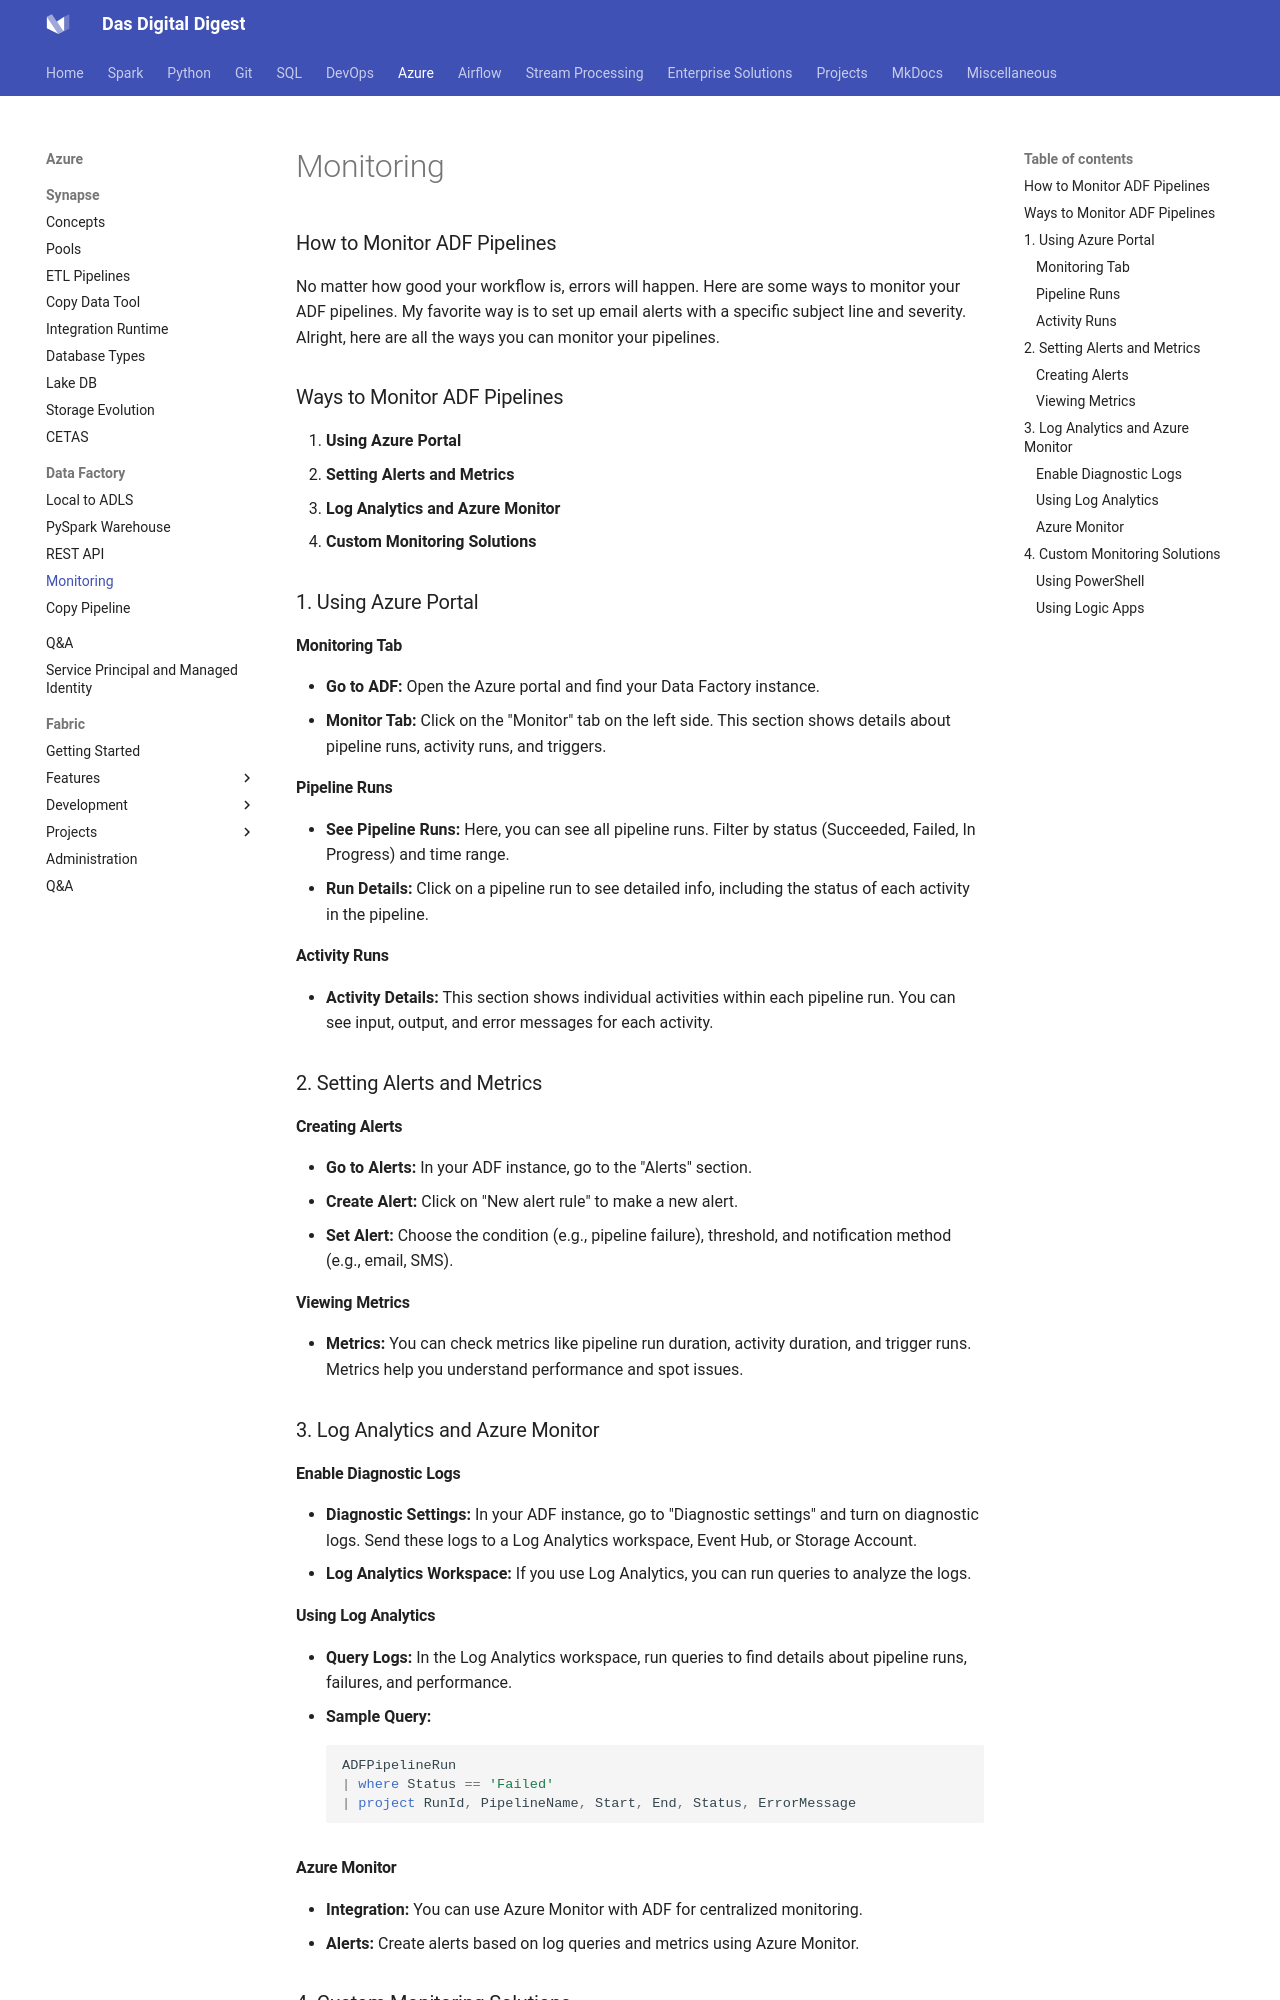

repository: dwdas9/home · page: Synapse-ADF/2.4_Monitor_ADF_Pipelines.html · generator: mkdocs



### How to Monitor ADF Pipelines

No matter how good your workflow is, errors will happen. Here are some ways to monitor your ADF pipelines. My favorite way is to set up email alerts with a specific subject line and severity. Alright, here are all the ways you can monitor your pipelines.

### Ways to Monitor ADF Pipelines

1. **Using Azure Portal**
2. **Setting Alerts and Metrics**
3. **Log Analytics and Azure Monitor**
4. **Custom Monitoring Solutions**

### 1. Using Azure Portal

#### Monitoring Tab

- **Go to ADF:** Open the Azure portal and find your Data Factory instance.
- **Monitor Tab:** Click on the "Monitor" tab on the left side. This section shows details about pipeline runs, activity runs, and triggers.

#### Pipeline Runs

- **See Pipeline Runs:** Here, you can see all pipeline runs. Filter by status (Succeeded, Failed, In Progress) and time range.
- **Run Details:** Click on a pipeline run to see detailed info, including the status of each activity in the pipeline.

#### Activity Runs

- **Activity Details:** This section shows individual activities within each pipeline run. You can see input, output, and error messages for each activity.

### 2. Setting Alerts and Metrics

#### Creating Alerts

- **Go to Alerts:** In your ADF instance, go to the "Alerts" section.
- **Create Alert:** Click on "New alert rule" to make a new alert.
- **Set Alert:** Choose the condition (e.g., pipeline failure), threshold, and notification method (e.g., email, SMS).

#### Viewing Metrics

- **Metrics:** You can check metrics like pipeline run duration, activity duration, and trigger runs. Metrics help you understand performance and spot issues.

### 3. Log Analytics and Azure Monitor

#### Enable Diagnostic Logs

- **Diagnostic Settings:** In your ADF instance, go to "Diagnostic settings" and turn on diagnostic logs. Send these logs to a Log Analytics workspace, Event Hub, or Storage Account.
- **Log Analytics Workspace:** If you use Log Analytics, you can run queries to analyze the logs.

#### Using Log Analytics

- **Query Logs:** In the Log Analytics workspace, run queries to find details about pipeline runs, failures, and performance.
- **Sample Query:**
  ```kusto
  ADFPipelineRun
  | where Status == 'Failed'
  | project RunId, PipelineName, Start, End, Status, ErrorMessage
  ```

#### Azure Monitor

- **Integration:** You can use Azure Monitor with ADF for centralized monitoring.
- **Alerts:** Create alerts based on log queries and metrics using Azure Monitor.
